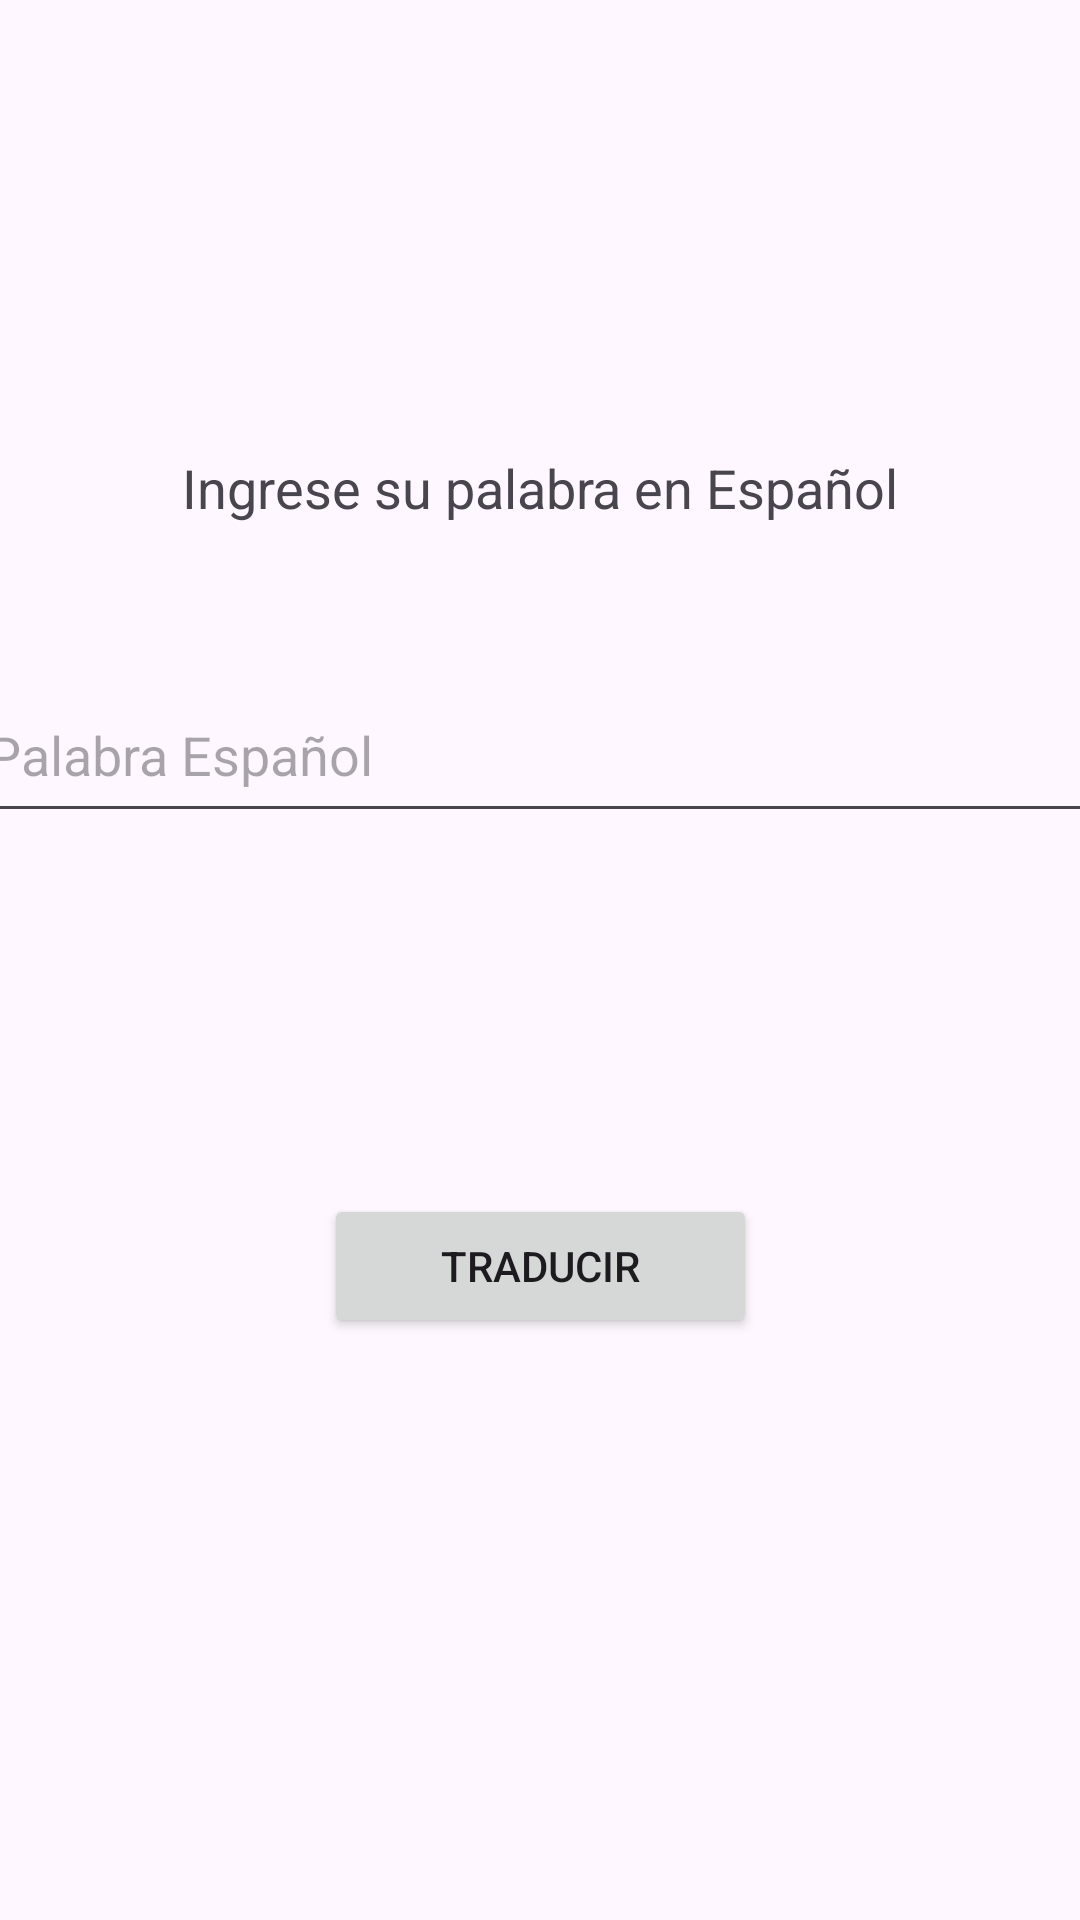

Here is an Android app screen rendered from its layout file. Give the layout XML and the strings, colors and styles it references.
<!-- AndroidManifest.xml: application theme Theme.TraductorRiquelmeRastrilla -->
<!-- res/layout/activity_main.xml -->
<?xml version="1.0" encoding="utf-8"?>
<androidx.constraintlayout.widget.ConstraintLayout xmlns:android="http://schemas.android.com/apk/res/android"
    xmlns:app="http://schemas.android.com/apk/res-auto"
    xmlns:tools="http://schemas.android.com/tools"
    android:id="@+id/main"
    android:layout_width="match_parent"
    android:layout_height="match_parent"
    tools:context=".MainActivity">

    <TextView
        android:id="@+id/textView"
        android:layout_width="wrap_content"
        android:layout_height="wrap_content"
        android:text="Ingrese su palabra en Español"
        android:textSize="18sp"
        app:layout_constraintBottom_toBottomOf="parent"
        app:layout_constraintEnd_toEndOf="parent"
        app:layout_constraintStart_toStartOf="parent"
        app:layout_constraintTop_toTopOf="parent"
        app:layout_constraintVertical_bias="0.244" />

    <EditText
        android:id="@+id/etPalabraEsp"
        android:layout_width="376dp"
        android:layout_height="55dp"
        android:layout_marginTop="48dp"
        android:ems="10"
        android:hint="Palabra Español"
        android:inputType="text"
        app:layout_constraintEnd_toEndOf="parent"
        app:layout_constraintHorizontal_bias="0.542"
        app:layout_constraintStart_toStartOf="parent"
        app:layout_constraintTop_toBottomOf="@+id/textView" />

    <Button
        android:id="@+id/btTraducir"
        android:layout_width="70pt"
        android:layout_height="wrap_content"
        android:layout_marginTop="80dp"
        android:text="Traducir"
        app:layout_constraintEnd_toEndOf="parent"
        app:layout_constraintStart_toStartOf="parent"
        app:layout_constraintTop_toBottomOf="@+id/tvErrorMsg" />

    <TextView
        android:id="@+id/tvErrorMsg"
        android:layout_width="wrap_content"
        android:layout_height="wrap_content"
        android:layout_marginTop="20dp"
        android:textColor="#FF2626"
        android:textSize="15sp"
        app:layout_constraintEnd_toEndOf="parent"
        app:layout_constraintHorizontal_bias="0.498"
        app:layout_constraintStart_toStartOf="parent"
        app:layout_constraintTop_toBottomOf="@+id/etPalabraEsp" />

</androidx.constraintlayout.widget.ConstraintLayout>
<!-- resources referenced by this layout -->
<resources>
  <style name="Theme.TraductorRiquelmeRastrilla" parent="Base.Theme.TraductorRiquelmeRastrilla" />
  <style name="Base.Theme.TraductorRiquelmeRastrilla" parent="Theme.Material3.DayNight.NoActionBar">
          
          
      </style>
</resources>
